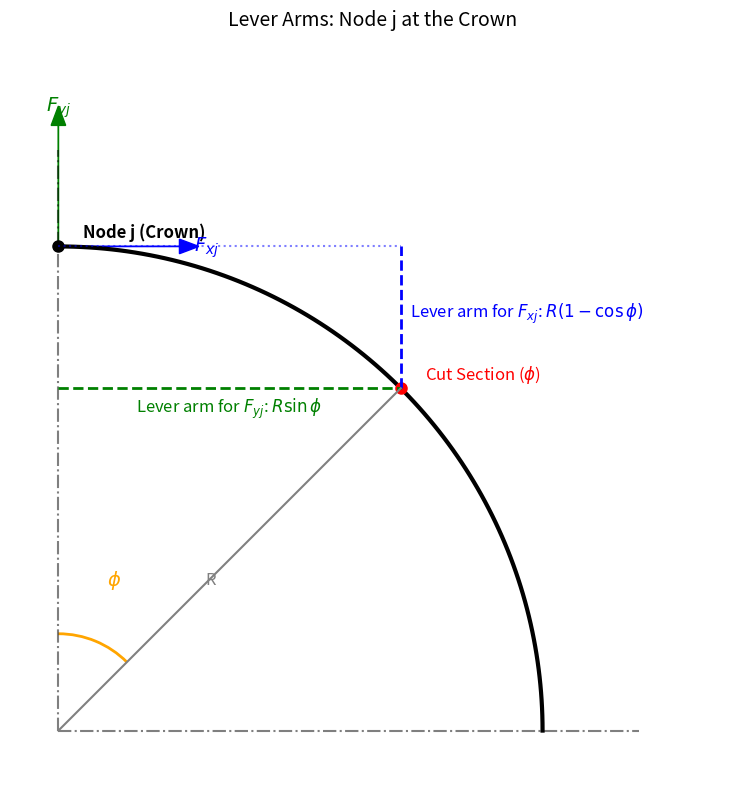

Python code for this plot: (Note: this script raises an exception after producing the figure.)
#%%
import os
print(os.getcwd())
import numpy as np
import matplotlib.pyplot as plt

# Toggle switch for language ('EN' or 'ES')
LANG = 'EN'

#%%
# Define arch geometry
theta = np.linspace(0, np.pi, 100)
R = 2.0  # Radius in meters
x = R * np.cos(theta)
y = R * np.sin(theta)

# Simplified Bending Moment distribution for a point load P at the crown
# M(theta) is roughly proportional to the deviation from the thrust line
M = 1.5 * (np.sin(theta) - 2/np.pi)

# Coordinates for plotting the moment diagram normal to the arch
x_M = (R + M) * np.cos(theta)
y_M = (R + M) * np.sin(theta)

# %%
import numpy as np
import matplotlib.pyplot as plt
from matplotlib.patches import Arc

# Toggle switch for language ('EN' or 'ES')
LANG = 'EN'


def plot_lever_arms_crown():
    # Bilingual dictionary for annotations and labels
    texts = {
        'EN': {
            'title': 'Lever Arms: Node j at the Crown',
            'node_j': 'Node j (Crown)',
            'cut': r'Cut Section ($\phi$)',
            'fx': '$F_{xj}$',
            'fy': '$F_{yj}$',
            'arm_fx': r'Lever arm for $F_{xj}$: $R(1 - \cos\phi)$',
            'arm_fy': r'Lever arm for $F_{yj}$: $R\sin\phi$',
            'radius': 'R',
            'angle': r'$\phi$'
        },
        'ES': {
            'title': 'Brazos de Palanca: Nodo j en la Clave',
            'node_j': 'Nodo j (Clave)',
            'cut': r'Sección de Corte ($\phi$)',
            'fx': '$F_{xj}$',
            'fy': '$F_{yj}$',
            'arm_fx': r'Brazo para $F_{xj}$: $R(1 - \cos\phi)$',
            'arm_fy': r'Brazo para $F_{yj}$: $R\sin\phi$',
            'radius': 'R',
            'angle': r'$\phi$'
        }
    }

    # Parameters
    R = 10.0
    phi_deg = 45.0  # Angle for the cut section
    phi_rad = np.radians(phi_deg)

    # Arch geometry (Quarter circle from crown down to springing)
    theta = np.linspace(0, np.pi / 2, 100)
    # Parametric equations measuring phi from the vertical
    x_arch = R * np.sin(theta)
    y_arch = R * np.cos(theta)

    # Coordinates
    node_j = (0, R)
    cut_x = R * np.sin(phi_rad)
    cut_y = R * np.cos(phi_rad)
    origin = (0, 0)

    # Initialize plot
    fig, ax = plt.subplots(figsize=(8, 8))

    # Plot arch
    ax.plot(x_arch, y_arch, 'k-', linewidth=3)

    # Plot origin and reference axes
    ax.plot([0, 0], [0, R + 2], 'k-.', alpha=0.5)  # Vertical centerline
    ax.plot([0, R + 2], [0, 0], 'k-.', alpha=0.5)  # Horizontal base

    # Plot Node j and Cut Section
    ax.plot(*node_j, 'ko', markersize=8)
    ax.text(0.5, R + 0.2, texts[LANG]['node_j'], fontsize=12, fontweight='bold')

    ax.plot(cut_x, cut_y, 'ro', markersize=8)
    ax.text(cut_x + 0.5, cut_y + 0.2, texts[LANG]['cut'], color='red', fontsize=12)

    # Draw Forces at Node j
    ax.arrow(0, R, 2.5, 0, head_width=0.3, head_length=0.4, fc='blue', ec='blue')
    ax.text(2.8, R, texts[LANG]['fx'], color='blue', fontsize=14, va='center')

    ax.arrow(0, R, 0, 2.5, head_width=0.3, head_length=0.4, fc='green', ec='green')
    ax.text(0, R + 2.8, texts[LANG]['fy'], color='green', fontsize=14, ha='center')

    # Draw Lever Arms
    # Lever arm for Fxj (Vertical drop)
    ax.plot([cut_x, cut_x], [cut_y, R], 'b--', linewidth=2)
    ax.plot([0, cut_x], [R, R], 'b:', alpha=0.5)  # reference horizontal
    ax.text(cut_x + 0.2, (R + cut_y) / 2, texts[LANG]['arm_fx'], color='blue', fontsize=12)

    # Lever arm for Fyj (Horizontal deviation)
    ax.plot([0, cut_x], [cut_y, cut_y], 'g--', linewidth=2)
    ax.text(cut_x / 2, cut_y - 0.5, texts[LANG]['arm_fy'], color='green', fontsize=12, ha='center')

    # Draw Radius and Angle
    ax.plot([0, cut_x], [0, cut_y], 'gray', linestyle='-')
    ax.text(cut_x / 2 - 0.5, cut_y / 2 - 0.5, texts[LANG]['radius'], color='gray', fontsize=12)

    # Angle arc
    angle_arc = Arc((0, 0), R * 0.4, R * 0.4, angle=0, theta1=90 - phi_deg, theta2=90, color='orange', linewidth=2)
    ax.add_patch(angle_arc)
    ax.text(R * 0.1, R * 0.3, texts[LANG]['angle'], color='orange', fontsize=14)

    # Formatting
    ax.set_aspect('equal')
    ax.set_xlim(-1, R + 4)
    ax.set_ylim(-1, R + 4)
    ax.set_title(texts[LANG]['title'], fontsize=14, pad=20)
    ax.axis('off')

    plt.tight_layout()
    savefig_path = f'plots/lever_arms_crown_{LANG}.png'
    plt.savefig(savefig_path, dpi=300)
    plt.show()


plot_lever_arms_crown()
#%%
# Bilingual dictionaries for plot labels
texts = {
    'EN': {
        'title': 'Curved Beam (Arch) - Bending Moment Visualization',
        'xlabel': 'Horizontal Distance (m)',
        'ylabel': 'Vertical Height (m)',
        'arch': 'Arch Geometry',
        'moment': 'Bending Moment Diagram',
        'load': 'Point Load P'
    },
    'ES': {
        'title': 'Viga Curva (Arco) - Visualización del Momento Flector',
        'xlabel': 'Distancia Horizontal (m)',
        'ylabel': 'Altura Vertical (m)',
        'arch': 'Geometría del Arco',
        'moment': 'Diagrama de Momento Flector',
        'load': 'Carga Puntual P'
    }
}

# Generate the plot
plt.figure(figsize=(10, 6))
plt.plot(x, y, 'k-', linewidth=3, label=texts[LANG]['arch'])
plt.plot(x_M, y_M, 'r--', label=texts[LANG]['moment'])

# Fill the area between the arch and the moment diagram
plt.fill_between(x, y, y_M, color='red', alpha=0.2)

# Add point load arrow at the crown
plt.arrow(0, R + 0.6, 0, -0.5, head_width=0.15, head_length=0.15, fc='blue', ec='blue')
plt.text(0.15, R + 0.4, texts[LANG]['load'], color='blue', fontsize=12, fontweight='bold')

# Formatting
plt.title(texts[LANG]['title'], fontsize=14)
plt.xlabel(texts[LANG]['xlabel'], fontsize=12)
plt.ylabel(texts[LANG]['ylabel'], fontsize=12)
plt.legend(loc='upper right')
plt.grid(True, linestyle=':', alpha=0.7)
plt.axis('equal')

export_path = f'img/curved_beam_moment_{LANG}.png'
plt.savefig(export_path, dpi=300, bbox_inches='tight')

plt.show()
